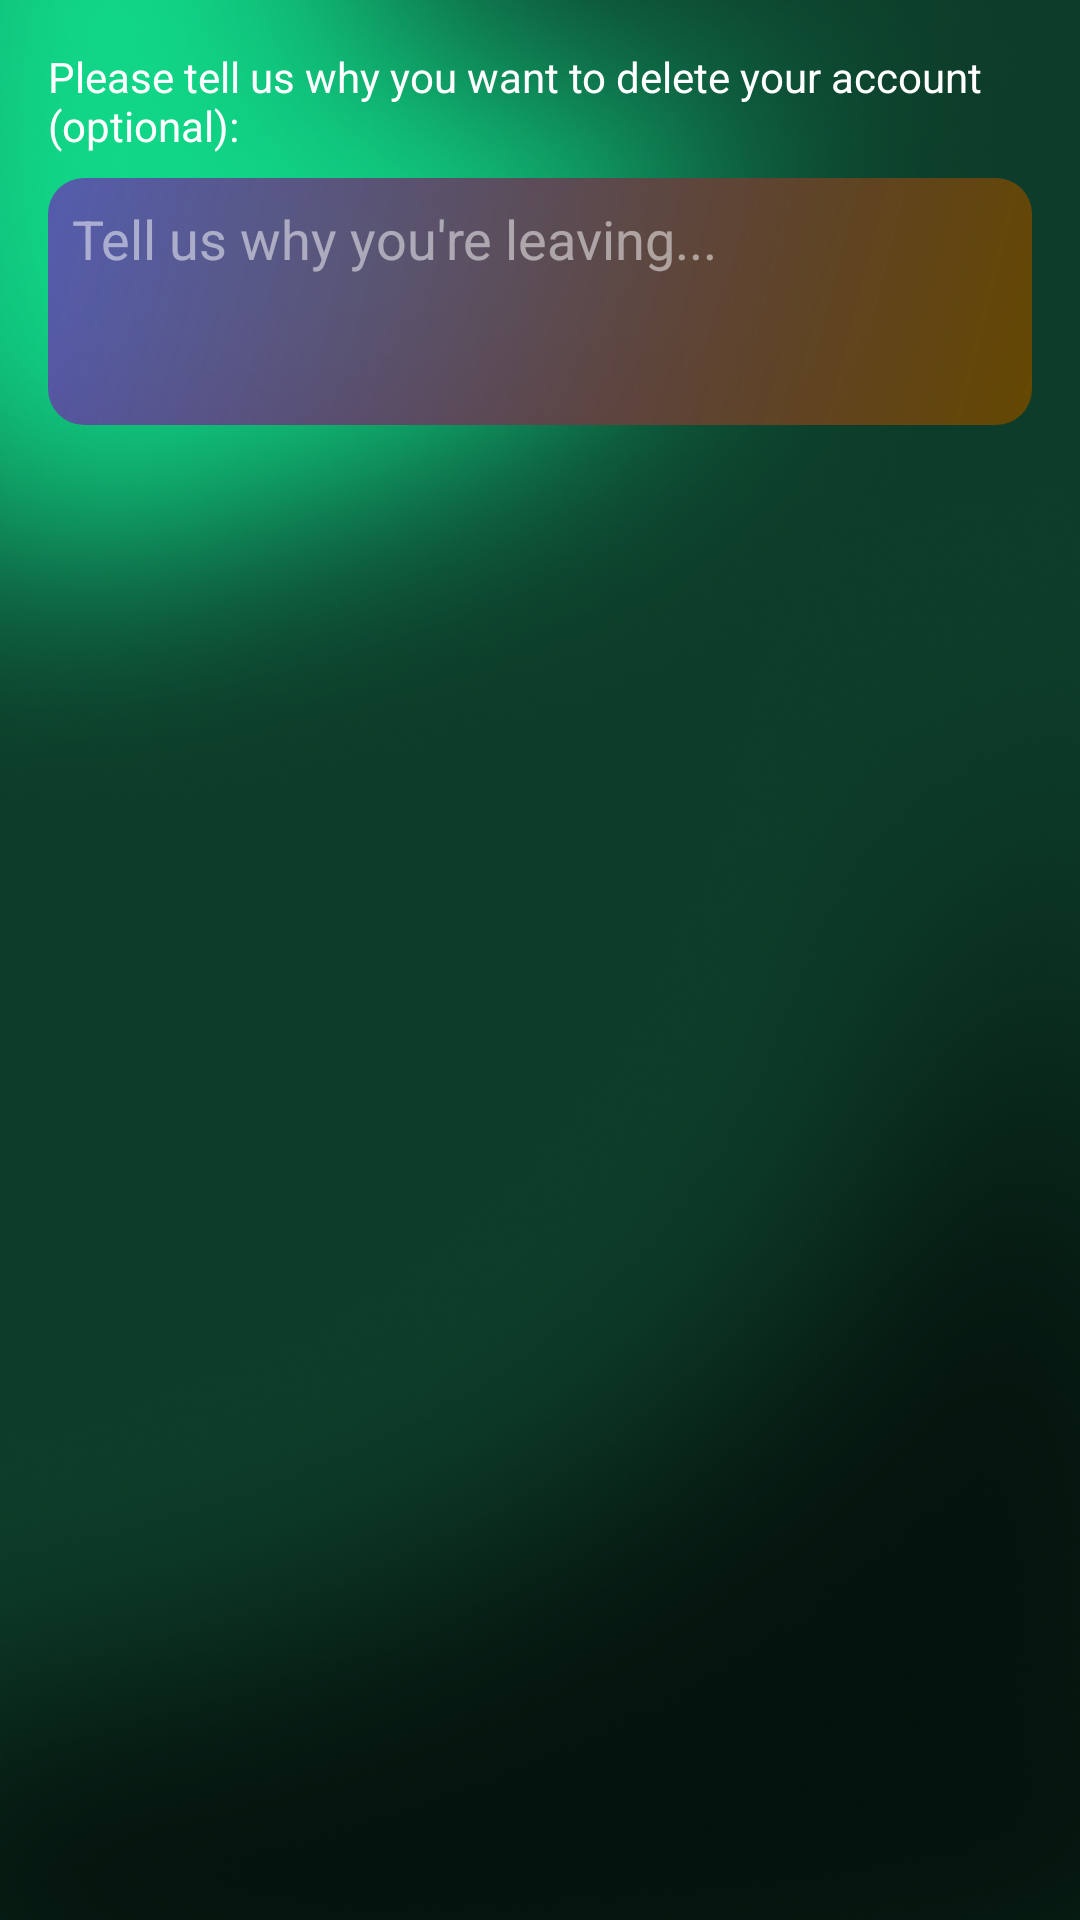

Layout XML and referenced resources for this Android screen:
<!-- AndroidManifest.xml: application theme Theme.UrbanScore -->
<!-- res/layout/dialog_delete_account.xml -->
<?xml version="1.0" encoding="utf-8"?>
<LinearLayout xmlns:android="http://schemas.android.com/apk/res/android"
    android:layout_width="match_parent"
    android:layout_height="wrap_content"
    android:orientation="vertical"
    android:padding="16dp">

    <TextView
        android:layout_width="match_parent"
        android:layout_height="wrap_content"
        android:text="Please tell us why you want to delete your account (optional):"
        android:textColor="@color/white" />

    <EditText
        android:id="@+id/editTextReason"
        android:layout_width="match_parent"
        android:layout_height="wrap_content"
        android:layout_marginTop="8dp"
        android:hint="Tell us why you're leaving..."
        android:textColor="@color/white"
        android:textColorHint="#80FFFFFF"
        android:minLines="3"
        android:gravity="top"
        android:background="@drawable/category_card_bg"
        android:padding="8dp" />
</LinearLayout>
<!-- resources referenced by this layout -->
<resources>
  <color name="white">#FFFFFF</color>
  <!-- drawable category_card_bg (drawable) -->
  <?xml version="1.0" encoding="utf-8"?>
  <shape xmlns:android="http://schemas.android.com/apk/res/android"
      android:shape="rectangle">
      <gradient
          android:startColor="#634700"
          android:endColor="#BE6B33BA"
          android:angle="135" />
      <corners android:radius="12dp" />
  </shape>
  <style name="Theme.UrbanScore" parent="Base.Theme.UrbanScore" />
  <style name="Base.Theme.UrbanScore" parent="Theme.Material3.DayNight.NoActionBar">
          
          
          <item name="android:statusBarColor">@android:color/transparent</item>
          <item name="android:navigationBarColor">@android:color/transparent</item>
          <item name="android:windowLightStatusBar">false</item>
          <item name="android:windowBackground">@drawable/appmainbg</item>
      </style>
  <!-- drawable appmainbg: png bitmap (drawable, 205104 bytes) -->
</resources>
